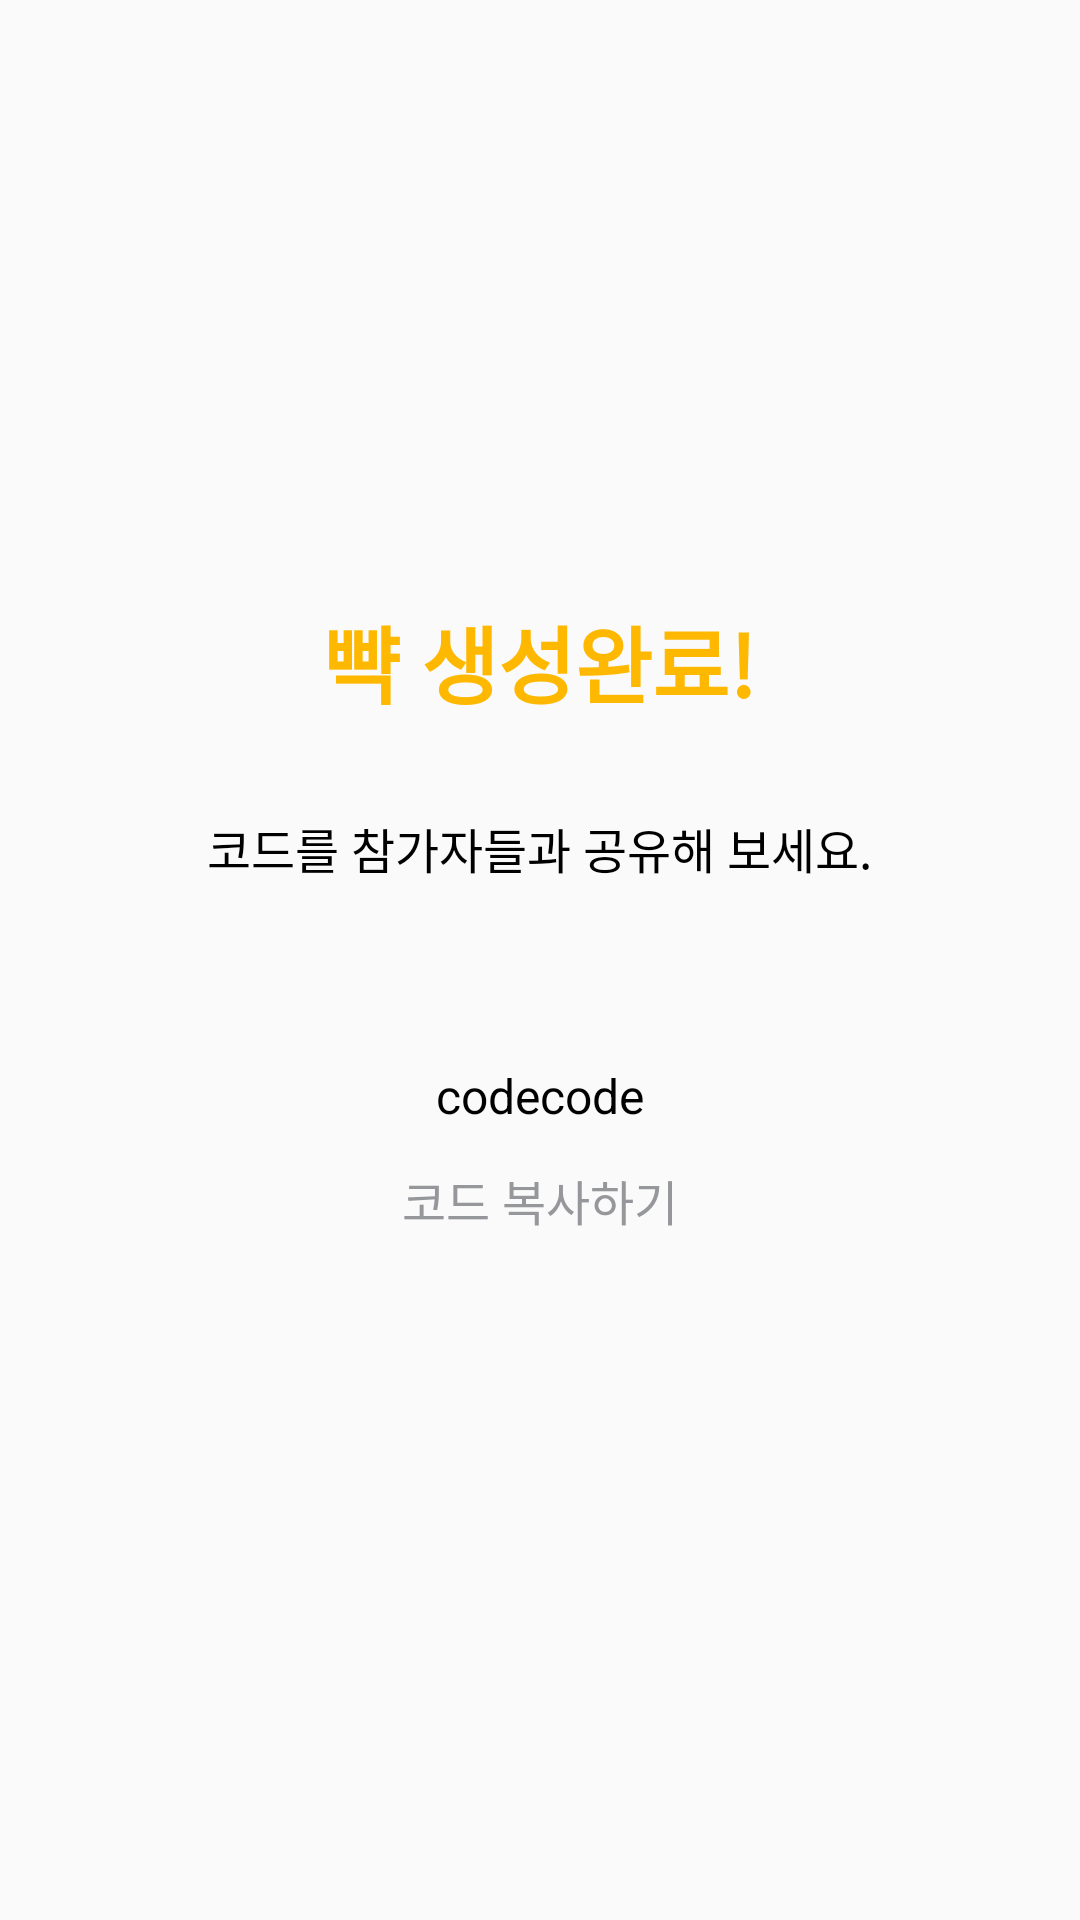

This screen was rendered from an Android layout file. Write that file and the resources it references.
<!-- AndroidManifest.xml: application theme Theme.Bbyak -->
<!-- res/layout/fragment_finish_create_meeting.xml -->
<?xml version="1.0" encoding="utf-8"?>
<LinearLayout xmlns:android="http://schemas.android.com/apk/res/android"
    xmlns:tools="http://schemas.android.com/tools"
    android:layout_width="match_parent"
    android:layout_height="match_parent"
    android:orientation="vertical"
    android:gravity="center_horizontal"
    tools:context=".FinishCreateMeetingFragment">

    <TextView
        android:layout_width="wrap_content"
        android:layout_height="wrap_content"
        android:layout_marginTop="200dp"
        android:text="뺙 생성완료!"
        android:textColor="@color/deep_yellow"
        android:textSize="28sp"
        android:textStyle="bold"/>

    <TextView
        android:layout_width="wrap_content"
        android:layout_height="wrap_content"
        android:layout_marginTop="30dp"
        android:text="코드를 참가자들과 공유해 보세요."
        android:textColor="@color/black"
        android:textSize="16sp"/>

    <TextView
        android:id="@+id/tvCode"
        android:layout_width="wrap_content"
        android:layout_height="wrap_content"
        android:layout_marginTop="60dp"
        android:text="codecode"
        android:textColor="@color/black"
        android:textSize="16sp"/>

    <Button
        android:id="@+id/btCopy"
        android:layout_width="wrap_content"
        android:layout_height="wrap_content"
        android:background="@null"
        android:text="코드 복사하기"
        android:textColor="@color/grey"
        android:textSize="16sp"/>

</LinearLayout>
<!-- resources referenced by this layout -->
<resources>
  <color name="black">#FF000000</color>
  <color name="deep_yellow">#FFB800</color>
  <color name="grey">#96979B</color>
  <style name="Theme.Bbyak" parent="Theme.AppCompat.Light.NoActionBar">
          
          <item name="colorPrimary">@color/purple_500</item>
          <item name="colorPrimaryVariant">@color/purple_700</item>
          <item name="colorOnPrimary">@color/white</item>
          
          <item name="colorSecondary">@color/teal_200</item>
          <item name="colorSecondaryVariant">@color/teal_700</item>
          <item name="colorOnSecondary">@color/black</item>
          
          <item name="android:statusBarColor">@color/white</item>
          
          <item name="colorAccent">@color/text_drag</item>
      </style>
  <color name="purple_500">#FF6200EE</color>
  <color name="purple_700">#FF3700B3</color>
  <color name="white">#FFFFFFFF</color>
  <color name="teal_200">#FF03DAC5</color>
  <color name="teal_700">#FF018786</color>
  <color name="text_drag">#4D4E50</color>
</resources>
